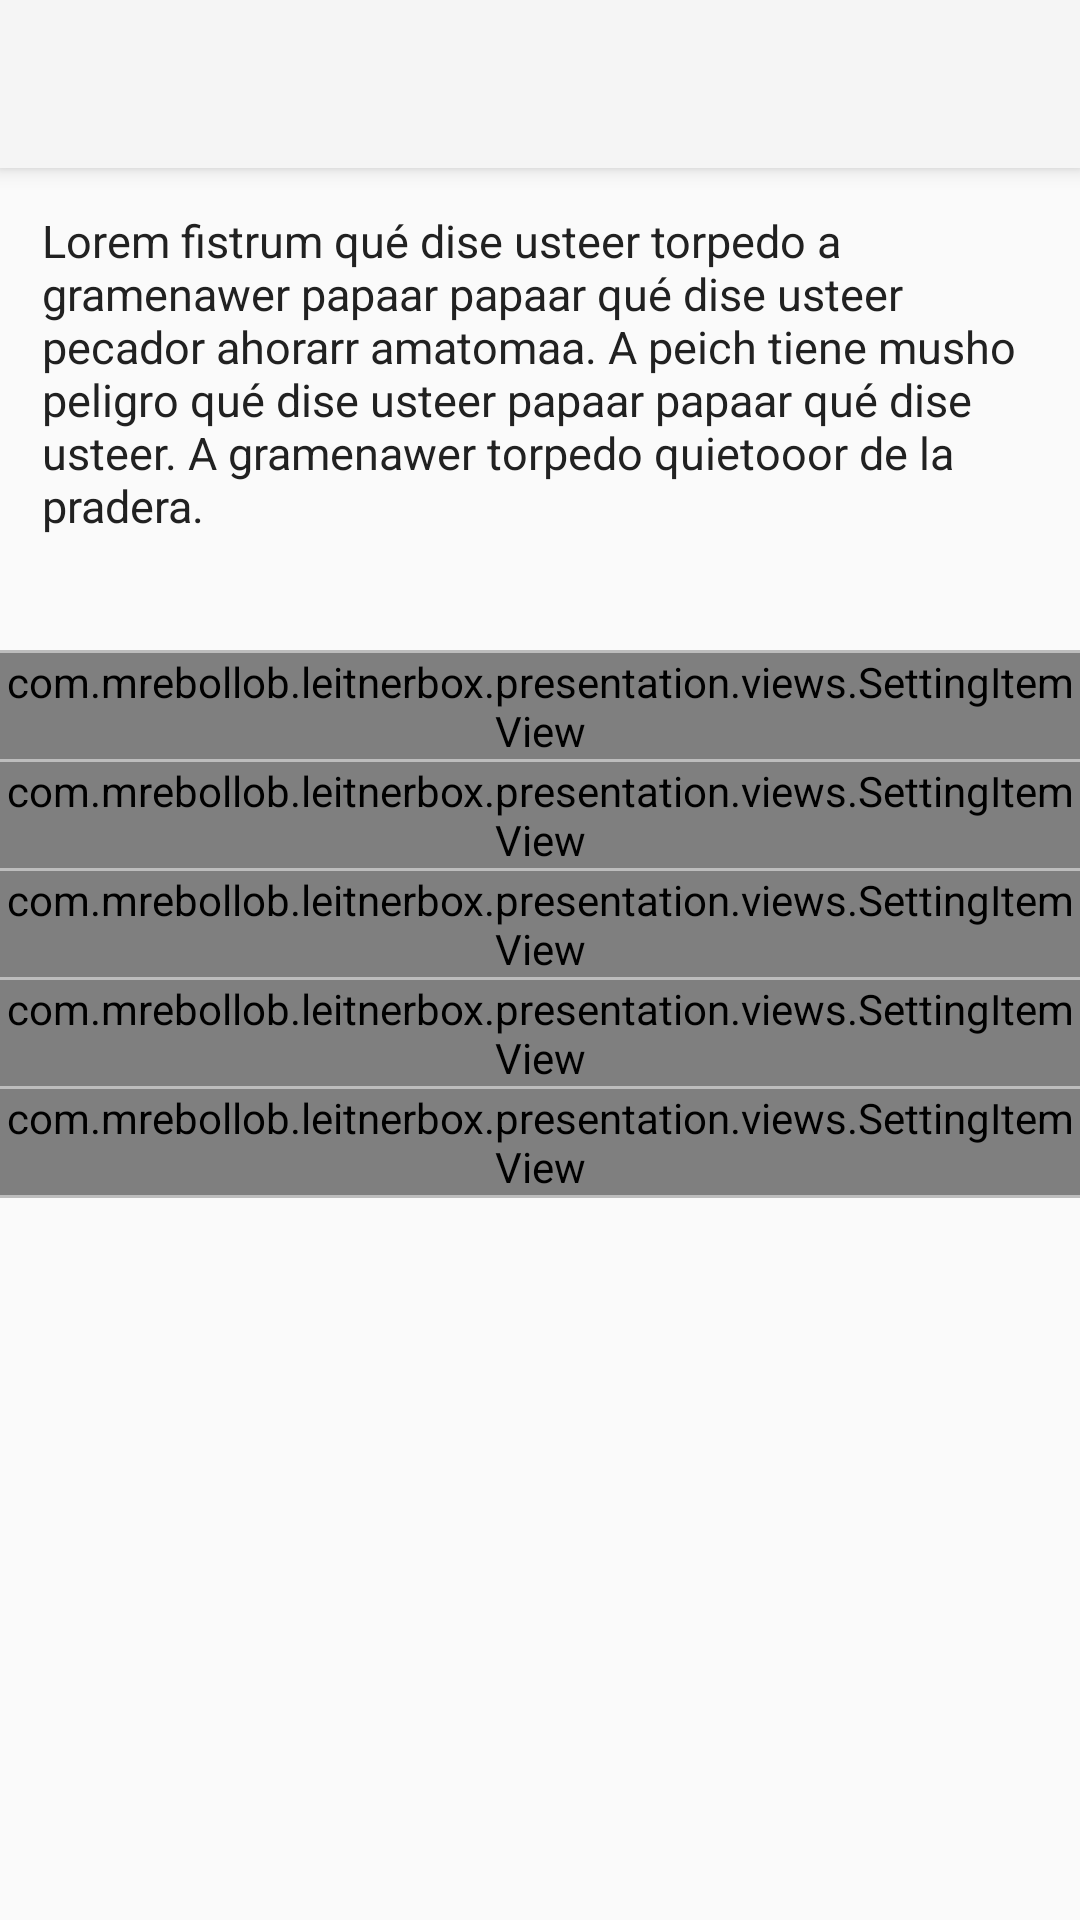

Reconstruct the res/layout file that produces this screen, plus the resources it refers to.
<!-- AndroidManifest.xml: application theme AppTheme -->
<!-- res/layout/activity_about.xml -->
<?xml version="1.0" encoding="utf-8"?>
<android.support.design.widget.CoordinatorLayout xmlns:android="http://schemas.android.com/apk/res/android"
    xmlns:app="http://schemas.android.com/apk/res-auto"
    xmlns:tools="http://schemas.android.com/tools"
    android:layout_width="match_parent"
    android:layout_height="match_parent"
    android:fitsSystemWindows="true"
    tools:context=".presentation.about.AboutActivity">

    <include layout="@layout/toolbar" />

    <LinearLayout
        android:layout_width="match_parent"
        android:layout_height="match_parent"
        android:orientation="vertical"
        app:layout_behavior="@string/appbar_scrolling_view_behavior">

        <TextView
            android:layout_width="match_parent"
            android:layout_height="wrap_content"
            android:layout_margin="@dimen/spacing_normal"
            android:text="@string/about_descripcion"
            android:textColor="@color/primary_text"
            android:textSize="@dimen/font_normal" />

        <View
            android:layout_width="match_parent"
            android:layout_height="1dp"
            android:layout_marginTop="@dimen/spacing_large"
            android:background="@color/divider" />

        <com.example.leitnerbox.presentation.views.SettingItemView
            android:id="@+id/sourceCodeView"
            android:layout_width="match_parent"
            android:layout_height="wrap_content"
            app:settingsTitle="@string/about_source_code"
            app:settingsValue="@string/about_source_code_link" />

        <View
            android:layout_width="match_parent"
            android:layout_height="1dp"
            android:background="@color/divider" />

        <com.example.leitnerbox.presentation.views.SettingItemView
            android:id="@+id/appVersionView"
            android:layout_width="match_parent"
            android:layout_height="wrap_content"
            app:settingsTitle="@string/about_version"
            app:settingsValue="" />

        <View
            android:layout_width="match_parent"
            android:layout_height="1dp"
            android:background="@color/divider" />

        <com.example.leitnerbox.presentation.views.SettingItemView
            android:id="@+id/tutorialView"
            android:layout_width="match_parent"
            android:layout_height="wrap_content"
            app:settingsTitle="@string/about_tutorial"
            app:settingsValue="@string/about_tutorial_descripcion" />

        <View
            android:layout_width="match_parent"
            android:layout_height="1dp"
            android:background="@color/divider" />

        <com.example.leitnerbox.presentation.views.SettingItemView
            android:id="@+id/recommendedReadingView"
            android:layout_width="match_parent"
            android:layout_height="wrap_content"
            app:settingsTitle="@string/about_recommended_reading"
            app:settingsValue="@string/about_recommended_reading_descripcion" />

        <View
            android:layout_width="match_parent"
            android:layout_height="1dp"
            android:background="@color/divider" />

        <com.example.leitnerbox.presentation.views.SettingItemView
            android:id="@+id/licenseView"
            android:layout_width="match_parent"
            android:layout_height="wrap_content"
            app:settingsTitle="@string/about_license"
            app:settingsValue="@string/about_license_name" />

        <View
            android:layout_width="match_parent"
            android:layout_height="1dp"
            android:background="@color/divider" />
    </LinearLayout>
</android.support.design.widget.CoordinatorLayout>
<!-- res/layout/toolbar.xml (included above) -->
<?xml version="1.0" encoding="utf-8"?>
<com.google.android.material.appbar.AppBarLayout xmlns:android="http://schemas.android.com/apk/res/android"
    xmlns:app="http://schemas.android.com/apk/res-auto"
    android:layout_width="match_parent"
    android:layout_height="wrap_content"
    android:theme="@style/AppTheme.AppBarOverlay">

    <androidx.appcompat.widget.Toolbar
        android:id="@+id/toolbar"
        android:layout_width="match_parent"
        android:layout_height="?attr/actionBarSize"
        android:background="#F5F5F5"
        app:popupTheme="@style/AppTheme.PopupOverlay"
        app:titleTextColor="@color/primary_text" />

</com.google.android.material.appbar.AppBarLayout>
<!-- resources referenced by this layout -->
<resources>
  <color name="divider">#BDBDBD</color>
  <color name="primary_text">#212121</color>
  <dimen name="font_normal">15sp</dimen>
  <dimen name="spacing_large">24dp</dimen>
  <dimen name="spacing_normal">14dp</dimen>
  <string name="about_descripcion">Lorem fistrum qué dise usteer torpedo a gramenawer papaar papaar qué dise usteer pecador ahorarr amatomaa. A peich tiene musho peligro qué dise usteer papaar papaar qué dise usteer. A gramenawer torpedo quietooor de la pradera.</string>
  <string name="about_license">License</string>
  <string name="about_license_name">Apache 2.0</string>
  <string name="about_recommended_reading">Recommended reading</string>
  <string name="about_recommended_reading_descripcion">ncase.me/remember</string>
  <string name="about_source_code">Source code</string>
  <string name="about_source_code_link">github.com/mrebollob/leitner-box</string>
  <string name="about_tutorial">Tutorial</string>
  <string name="about_tutorial_descripcion">Show app tutorial</string>
  <string name="about_version">Version</string>
  <style name="AppTheme" parent="Theme.AppCompat.Light.DarkActionBar">
          
          <item name="colorPrimary">@color/primary</item>
          <item name="colorPrimaryDark">@color/primary_dark</item>
          <item name="colorAccent">@color/accent</item>
      </style>
  <color name="primary">#1f242a</color>
  <color name="primary_dark">#191c21</color>
  <color name="accent">#FF4081</color>
</resources>
